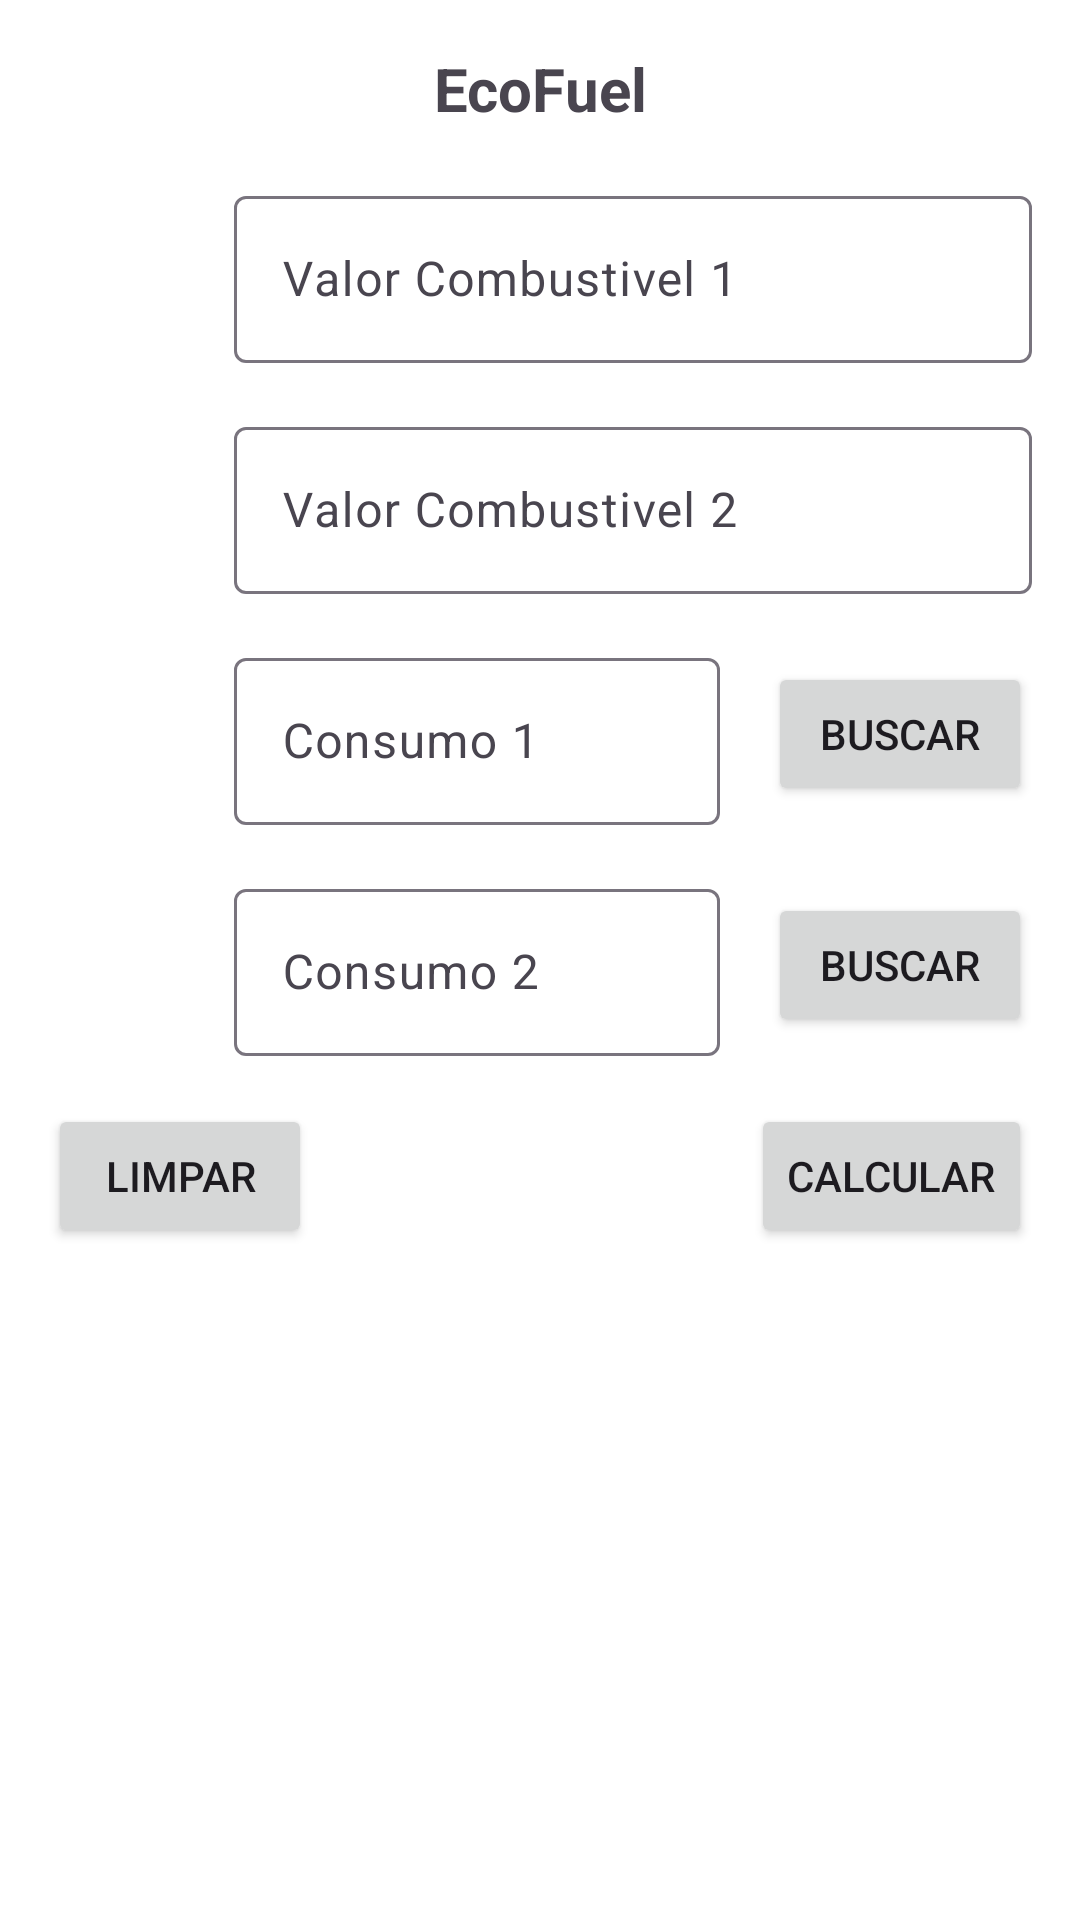

Android layout source for this screen:
<!-- AndroidManifest.xml: application theme Theme.EcoFuel -->
<!-- res/layout/activity_main.xml -->
<?xml version="1.0" encoding="utf-8"?>
<androidx.constraintlayout.widget.ConstraintLayout xmlns:android="http://schemas.android.com/apk/res/android"
    xmlns:app="http://schemas.android.com/apk/res-auto"
    xmlns:tools="http://schemas.android.com/tools"
    android:id="@+id/main"
    android:layout_width="match_parent"
    android:layout_height="match_parent"
    tools:context=".MainActivity">

    <TextView
        android:id="@+id/tvTitle"
        android:layout_width="wrap_content"
        android:layout_height="wrap_content"
        android:layout_marginTop="16dp"
        android:text="@string/ecofuel"
        android:textSize="20sp"
        android:textStyle="bold"
        app:layout_constraintBottom_toTopOf="@+id/fuel_1"
        app:layout_constraintEnd_toEndOf="parent"
        app:layout_constraintStart_toStartOf="parent"
        app:layout_constraintTop_toTopOf="parent" />

    <ImageView
        android:id="@+id/imageView"
        android:layout_width="46dp"
        android:layout_height="46dp"
        android:layout_marginStart="16dp"
        android:layout_marginTop="16dp"
        android:layout_weight="1"
        app:layout_constraintStart_toStartOf="parent"
        app:layout_constraintTop_toBottomOf="@+id/tvTitle"
        app:srcCompat="@drawable/ic_fuel"
        app:tint="?attr/iconTint" />

    <com.google.android.material.textfield.TextInputLayout
        android:id="@+id/fuel_1"
        android:layout_width="0dp"
        android:layout_height="wrap_content"
        android:layout_marginStart="16dp"
        android:layout_marginTop="16dp"
        android:layout_marginEnd="16dp"
        app:expandedHintEnabled="true"
        app:hintAnimationEnabled="true"
        app:hintEnabled="true"
        app:hintTextAppearance="@style/TextAppearance.AppCompat.Body1"
        app:layout_constraintEnd_toEndOf="parent"
        app:layout_constraintStart_toEndOf="@+id/imageView"
        app:layout_constraintTop_toBottomOf="@+id/tvTitle">

        <com.google.android.material.textfield.TextInputEditText
            android:id="@+id/valor_1"
            android:layout_width="match_parent"
            android:layout_height="wrap_content"
            android:inputType="number"
            android:hint="@string/valor_combustivel_1" />

    </com.google.android.material.textfield.TextInputLayout>

    <ImageView
        android:id="@+id/imageView2"
        android:layout_width="46dp"
        android:layout_height="46dp"
        android:layout_marginTop="16dp"
        android:importantForAccessibility="no"
        app:layout_constraintStart_toStartOf="@+id/imageView"
        app:layout_constraintTop_toBottomOf="@+id/fuel_1"
        app:srcCompat="@drawable/ic_fuel"
        app:tint="?attr/iconTint"/>

    <com.google.android.material.textfield.TextInputLayout
        android:id="@+id/fuel_2"
        android:layout_width="0dp"
        android:layout_height="wrap_content"
        android:layout_marginStart="16dp"
        android:layout_marginTop="16dp"
        android:layout_marginEnd="16dp"
        app:layout_constraintEnd_toEndOf="parent"
        app:layout_constraintStart_toEndOf="@+id/imageView2"
        app:layout_constraintTop_toBottomOf="@+id/fuel_1">

        <com.google.android.material.textfield.TextInputEditText
            android:id="@+id/valor_2"
            android:layout_width="match_parent"
            android:layout_height="wrap_content"
            android:inputType="number"
            android:hint="@string/valor_combustivel_2" />
    </com.google.android.material.textfield.TextInputLayout>

    <ImageView
        android:id="@+id/imageView4"
        android:layout_width="46dp"
        android:layout_height="46dp"
        android:layout_marginTop="16dp"
        android:importantForAccessibility="no"
        app:layout_constraintStart_toStartOf="@+id/imageView2"
        app:layout_constraintTop_toBottomOf="@+id/fuel_2"
        app:srcCompat="@drawable/ic_money"
        app:tint="?attr/iconTint"/>

    <com.google.android.material.textfield.TextInputLayout
        android:id="@+id/consumo_1"
        android:layout_width="0dp"
        android:layout_height="wrap_content"
        app:layout_constraintEnd_toStartOf="@+id/comb1"
        app:layout_constraintStart_toStartOf="@+id/fuel_2"
        app:layout_constraintTop_toTopOf="@+id/imageView4">

        <com.google.android.material.textfield.TextInputEditText
            android:id="@+id/cons_1"
            android:layout_width="match_parent"
            android:layout_height="wrap_content"
            android:inputType="number"
            android:hint="@string/consumo_combustivel_1" />

    </com.google.android.material.textfield.TextInputLayout>

    <ImageView
        android:id="@+id/imageView3"
        android:layout_width="46dp"
        android:layout_height="46dp"
        android:layout_marginTop="16dp"
        app:layout_constraintStart_toStartOf="@+id/imageView4"
        app:layout_constraintTop_toBottomOf="@+id/consumo_1"
        app:srcCompat="@drawable/ic_money"
        app:tint="?attr/iconTint"/>

    <com.google.android.material.textfield.TextInputLayout
        android:id="@+id/textInputLayout"
        android:layout_width="0dp"
        android:layout_height="wrap_content"
        app:layout_constraintEnd_toStartOf="@+id/comb2"
        app:layout_constraintStart_toStartOf="@+id/consumo_1"
        app:layout_constraintTop_toTopOf="@+id/imageView3">

        <com.google.android.material.textfield.TextInputEditText
            android:id="@+id/cons_2"
            android:layout_width="match_parent"
            android:layout_height="wrap_content"
            android:inputType="number"
            android:hint="@string/consumo_combustivel_2" />
    </com.google.android.material.textfield.TextInputLayout>

    <Button
        android:id="@+id/button_calc"
        android:layout_width="wrap_content"
        android:layout_height="wrap_content"
        android:layout_marginTop="16dp"
        android:layout_marginEnd="16dp"
        android:text="@string/calcular"
        app:layout_constraintEnd_toEndOf="parent"
        app:layout_constraintTop_toBottomOf="@+id/textInputLayout" />

    <Button
        android:id="@+id/button_limpar"
        android:layout_width="wrap_content"
        android:layout_height="wrap_content"
        android:layout_marginStart="16dp"
        android:layout_marginTop="16dp"
        android:text="@string/limpar"
        app:layout_constraintStart_toStartOf="parent"
        app:layout_constraintTop_toBottomOf="@+id/textInputLayout" />

    <TextView
        android:id="@+id/result"
        android:layout_width="wrap_content"
        android:layout_height="wrap_content"
        android:layout_marginStart="16dp"
        android:layout_marginTop="16dp"
        app:layout_constraintStart_toStartOf="parent"
        app:layout_constraintTop_toBottomOf="@+id/button_limpar" />

    <Button
        android:id="@+id/comb1"
        android:layout_width="wrap_content"
        android:layout_height="wrap_content"
        android:layout_marginStart="16dp"
        android:text="@string/buscar"
        app:layout_constraintBottom_toBottomOf="@+id/consumo_1"
        app:layout_constraintEnd_toEndOf="@+id/fuel_2"
        app:layout_constraintStart_toEndOf="@+id/consumo_1"
        app:layout_constraintTop_toTopOf="@+id/consumo_1" />

    <Button
        android:id="@+id/comb2"
        android:layout_width="wrap_content"
        android:layout_height="wrap_content"
        android:layout_marginStart="16dp"
        android:text="@string/buscar"
        app:layout_constraintBottom_toBottomOf="@+id/textInputLayout"
        app:layout_constraintEnd_toEndOf="@+id/comb1"
        app:layout_constraintStart_toEndOf="@+id/textInputLayout"
        app:layout_constraintTop_toTopOf="@+id/textInputLayout" />


</androidx.constraintlayout.widget.ConstraintLayout>
<!-- resources referenced by this layout -->
<resources>
  <string name="buscar">Buscar</string>
  <string name="calcular">Calcular</string>
  <string name="consumo_combustivel_1">Consumo 1</string>
  <string name="consumo_combustivel_2">Consumo 2</string>
  <string name="ecofuel">EcoFuel</string>
  <string name="limpar">Limpar</string>
  <string name="valor_combustivel_1">Valor Combustivel 1</string>
  <string name="valor_combustivel_2">Valor Combustivel 2</string>
  <style name="Theme.EcoFuel" parent="Base.Theme.EcoFuel" />
  <style name="Base.Theme.EcoFuel" parent="Theme.Material3.DayNight.NoActionBar">
          
          <item name="colorPrimary">@color/eco_fuel_primary</item>
          <item name="colorPrimaryVariant">@color/eco_fuel_primary_variant</item>
          <item name="colorOnPrimary">@color/eco_fuel_on_primary</item>
  
          
          <item name="colorSecondary">@color/eco_fuel_secondary</item>
          <item name="colorSecondaryVariant">@color/eco_fuel_secondary_variant</item>
          <item name="colorOnSecondary">@color/eco_fuel_on_secondary</item>
  
          
          <item name="android:colorBackground">@color/eco_fuel_background</item>
          <item name="colorOnBackground">@color/eco_fuel_on_background</item>
  
          
          <item name="colorSurface">@color/eco_fuel_surface</item>
          <item name="colorOnSurface">@color/eco_fuel_on_surface</item>
  
          
          <item name="colorError">@color/eco_fuel_error</item>
          <item name="colorOnError">@color/eco_fuel_on_error</item>
  
          <item name="iconTint">@color/eco_fuel_icon_tint</item>
      </style>
  <color name="eco_fuel_primary">#6200EE</color>
  <color name="eco_fuel_primary_variant">#3700B3</color>
  <color name="eco_fuel_on_primary">#FFFFFF</color>
  <color name="eco_fuel_secondary">#03DAC6</color>
  <color name="eco_fuel_secondary_variant">#018786</color>
  <color name="eco_fuel_on_secondary">#000000</color>
  <color name="eco_fuel_background">#FFFFFF</color>
  <color name="eco_fuel_on_background">#000000</color>
  <color name="eco_fuel_surface">#FFFFFF</color>
  <color name="eco_fuel_on_surface">#000000</color>
  <color name="eco_fuel_error">#B00020</color>
  <color name="eco_fuel_on_error">#FFFFFF</color>
  <color name="eco_fuel_icon_tint">#6200EE</color>
</resources>
